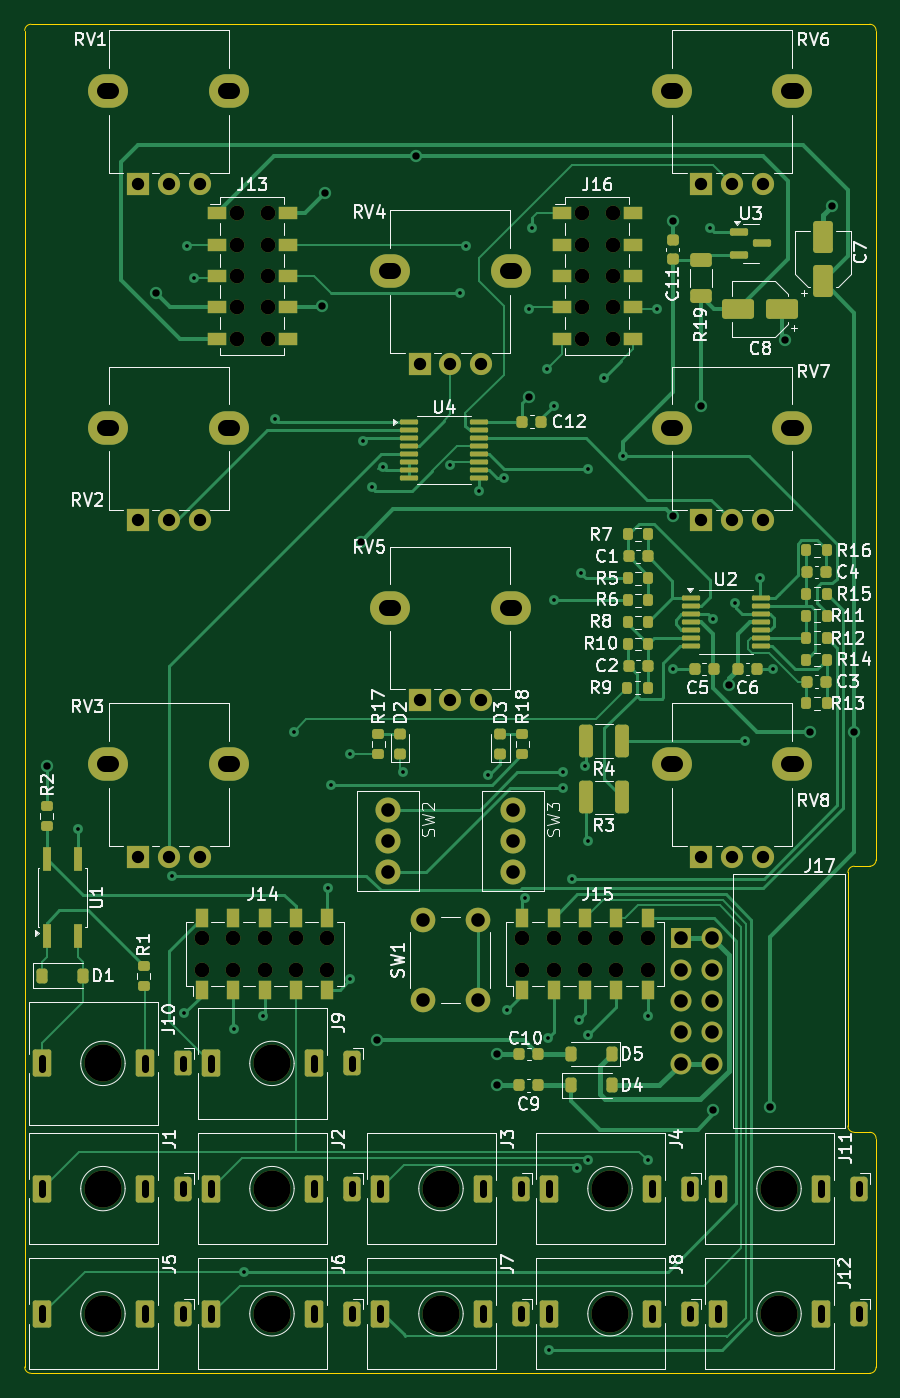
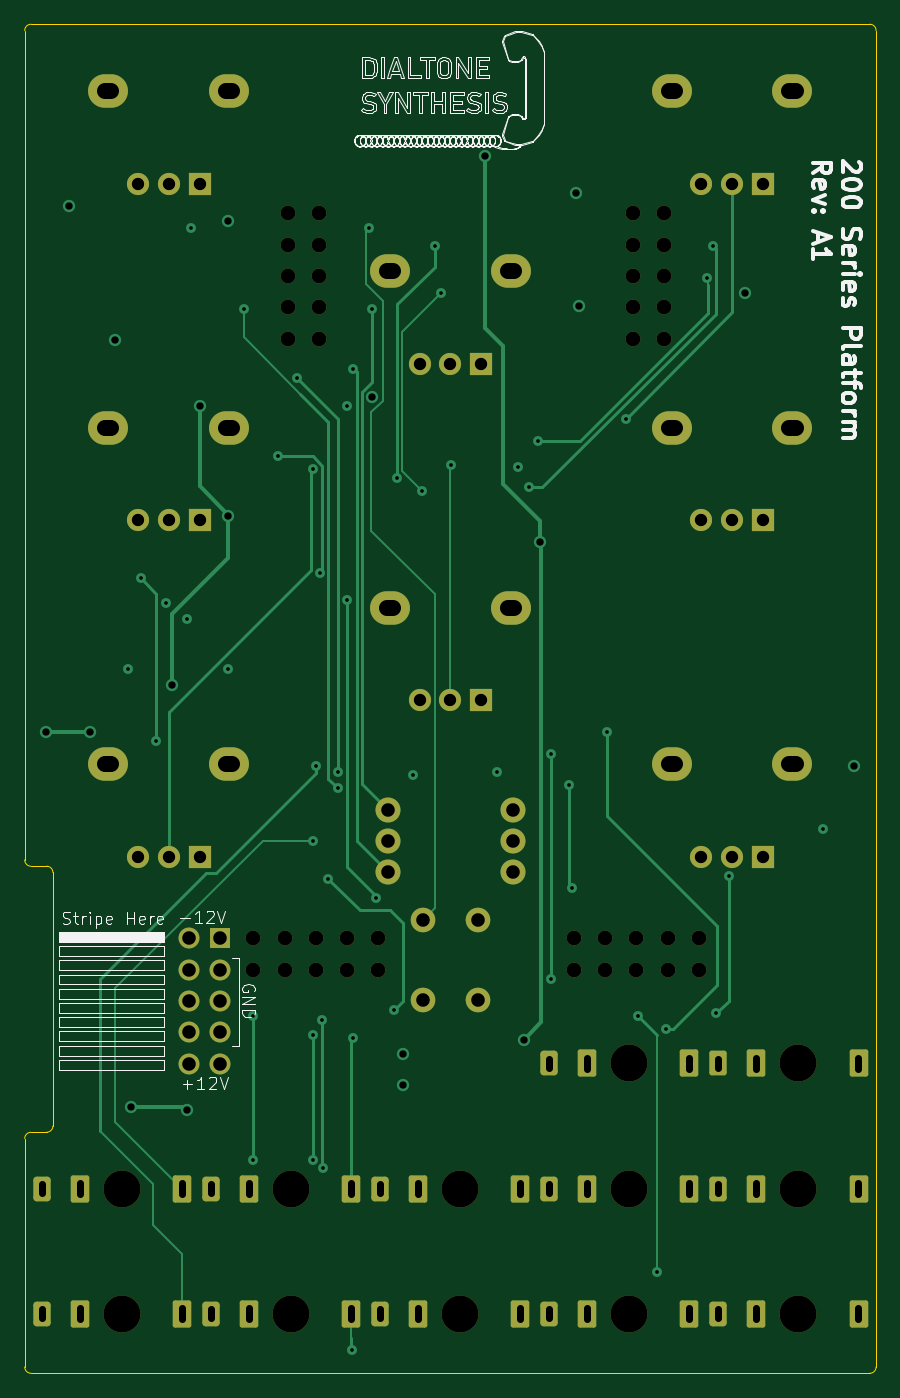
Circuit board: 12 layer files. Board 69.1 x 109.5 mm.
- bottom_copper: 200_Plattform-B_Cu.gbr (15448 bytes)
- bottom_mask: 200_Plattform-B_Mask.gbr (5727 bytes)
- paste: 200_Plattform-B_Paste.gbr (454 bytes)
- bottom_silk: 200_Plattform-B_Silkscreen.gbr (128184 bytes)
- outline: 200_Plattform-Edge_Cuts.gbr (1424 bytes)
- top_copper: 200_Plattform-F_Cu.gbr (41718 bytes)
- top_mask: 200_Plattform-F_Mask.gbr (11740 bytes)
- paste: 200_Plattform-F_Paste.gbr (7079 bytes)
- top_silk: 200_Plattform-F_Silkscreen.gbr (95681 bytes)
- inner_copper: 200_Plattform-In1_Cu.gbr (319171 bytes)
- inner_copper: 200_Plattform-In2_Cu.gbr (320309 bytes)
- drill: 200_Plattform.drl (4977 bytes)

=== bottom_copper: 200_Plattform-B_Cu.gbr (15448 bytes, source omitted) ===
=== bottom_mask: 200_Plattform-B_Mask.gbr ===
%TF.GenerationSoftware,KiCad,Pcbnew,9.0.0*%
%TF.CreationDate,2025-03-18T19:24:19-04:00*%
%TF.ProjectId,200_Plattform,3230305f-506c-4617-9474-666f726d2e6b,A1*%
%TF.SameCoordinates,Original*%
%TF.FileFunction,Soldermask,Bot*%
%TF.FilePolarity,Negative*%
%FSLAX45Y45*%
G04 Gerber Fmt 4.5, Leading zero omitted, Abs format (unit mm)*
G04 Created by KiCad (PCBNEW 9.0.0) date 2025-03-18 19:24:19*
%MOMM*%
%LPD*%
G01*
G04 APERTURE LIST*
G04 Aperture macros list*
%AMRoundRect*
0 Rectangle with rounded corners*
0 $1 Rounding radius*
0 $2 $3 $4 $5 $6 $7 $8 $9 X,Y pos of 4 corners*
0 Add a 4 corners polygon primitive as box body*
4,1,4,$2,$3,$4,$5,$6,$7,$8,$9,$2,$3,0*
0 Add four circle primitives for the rounded corners*
1,1,$1+$1,$2,$3*
1,1,$1+$1,$4,$5*
1,1,$1+$1,$6,$7*
1,1,$1+$1,$8,$9*
0 Add four rect primitives between the rounded corners*
20,1,$1+$1,$2,$3,$4,$5,0*
20,1,$1+$1,$4,$5,$6,$7,0*
20,1,$1+$1,$6,$7,$8,$9,0*
20,1,$1+$1,$8,$9,$2,$3,0*%
G04 Aperture macros list end*
%ADD10O,3.240000X2.720000*%
%ADD11R,1.800000X1.800000*%
%ADD12C,1.800000*%
%ADD13C,3.000000*%
%ADD14RoundRect,0.269231X0.430769X-0.730769X0.430769X0.730769X-0.430769X0.730769X-0.430769X-0.730769X0*%
%ADD15RoundRect,0.176056X0.573944X-0.923944X0.573944X0.923944X-0.573944X0.923944X-0.573944X-0.923944X0*%
%ADD16C,1.200000*%
%ADD17C,2.000000*%
%ADD18C,2.032000*%
%ADD19RoundRect,0.191257X0.508743X-0.808743X0.508743X0.808743X-0.508743X0.808743X-0.508743X-0.808743X0*%
%ADD20R,1.700000X1.700000*%
%ADD21C,1.700000*%
G04 APERTURE END LIST*
D10*
%TO.C,RV5*%
X7358600Y-8190800D03*
X8338600Y-8190800D03*
D11*
X7598600Y-8940800D03*
D12*
X7848600Y-8940800D03*
X8098600Y-8940800D03*
%TD*%
D13*
%TO.C,J7*%
X7772100Y-13919200D03*
D14*
X8420100Y-13919200D03*
D15*
X7280100Y-13919200D03*
X8110100Y-13919200D03*
%TD*%
D16*
%TO.C,J13*%
X6113800Y-4990200D03*
X6113800Y-5244200D03*
X6113800Y-5498200D03*
X6113800Y-5752200D03*
X6113800Y-6006200D03*
X6367800Y-4990200D03*
X6367800Y-5244200D03*
X6367800Y-5498200D03*
X6367800Y-5752200D03*
X6367800Y-6006200D03*
%TD*%
D13*
%TO.C,J3*%
X7772100Y-12903200D03*
D14*
X8420100Y-12903200D03*
D15*
X7280100Y-12903200D03*
X8110100Y-12903200D03*
%TD*%
D13*
%TO.C,J8*%
X9143700Y-13919200D03*
D14*
X9791700Y-13919200D03*
D15*
X8651700Y-13919200D03*
X9481700Y-13919200D03*
%TD*%
D10*
%TO.C,RV8*%
X9644600Y-9460800D03*
X10624600Y-9460800D03*
D11*
X9884600Y-10210800D03*
D12*
X10134600Y-10210800D03*
X10384600Y-10210800D03*
%TD*%
D17*
%TO.C,SW1*%
X7623600Y-11374000D03*
X7623600Y-10724000D03*
X8073600Y-11374000D03*
X8073600Y-10724000D03*
%TD*%
D16*
%TO.C,J15*%
X8432800Y-11125200D03*
X8686800Y-11125200D03*
X8940800Y-11125200D03*
X9194800Y-11125200D03*
X9448800Y-11125200D03*
X8432800Y-10871200D03*
X8686800Y-10871200D03*
X8940800Y-10871200D03*
X9194800Y-10871200D03*
X9448800Y-10871200D03*
%TD*%
D18*
%TO.C,SW3*%
X8356600Y-9829800D03*
X8356600Y-10083800D03*
X8356600Y-10337800D03*
%TD*%
D10*
%TO.C,RV1*%
X5072600Y-3999800D03*
X6052600Y-3999800D03*
D11*
X5312600Y-4749800D03*
D12*
X5562600Y-4749800D03*
X5812600Y-4749800D03*
%TD*%
D13*
%TO.C,J5*%
X5028900Y-13919200D03*
D14*
X5676900Y-13919200D03*
D15*
X4536900Y-13919200D03*
X5366900Y-13919200D03*
%TD*%
D13*
%TO.C,J9*%
X6400497Y-11887200D03*
D14*
X7048497Y-11887200D03*
D15*
X5908497Y-11887200D03*
X6738497Y-11887200D03*
%TD*%
D13*
%TO.C,J10*%
X5028900Y-11887200D03*
D15*
X5366900Y-11887200D03*
D19*
X5676900Y-11887200D03*
D15*
X4536900Y-11887200D03*
%TD*%
D16*
%TO.C,J16*%
X8913800Y-4990200D03*
X8913800Y-5244200D03*
X8913800Y-5498200D03*
X8913800Y-5752200D03*
X8913800Y-6006200D03*
X9167800Y-4990200D03*
X9167800Y-5244200D03*
X9167800Y-5498200D03*
X9167800Y-5752200D03*
X9167800Y-6006200D03*
%TD*%
D13*
%TO.C,J1*%
X5028900Y-12903200D03*
D14*
X5676900Y-12903200D03*
D15*
X4536900Y-12903200D03*
X5366900Y-12903200D03*
%TD*%
D10*
%TO.C,RV6*%
X9644600Y-3999800D03*
X10624600Y-3999800D03*
D11*
X9884600Y-4749800D03*
D12*
X10134600Y-4749800D03*
X10384600Y-4749800D03*
%TD*%
D13*
%TO.C,J6*%
X6400500Y-13919200D03*
D14*
X7048500Y-13919200D03*
D15*
X5908500Y-13919200D03*
X6738500Y-13919200D03*
%TD*%
D10*
%TO.C,RV3*%
X5072600Y-9460800D03*
X6052600Y-9460800D03*
D11*
X5312600Y-10210800D03*
D12*
X5562600Y-10210800D03*
X5812600Y-10210800D03*
%TD*%
D16*
%TO.C,J14*%
X5832800Y-11125200D03*
X6086800Y-11125200D03*
X6340800Y-11125200D03*
X6594800Y-11125200D03*
X6848800Y-11125200D03*
X5832800Y-10871200D03*
X6086800Y-10871200D03*
X6340800Y-10871200D03*
X6594800Y-10871200D03*
X6848800Y-10871200D03*
%TD*%
D13*
%TO.C,J12*%
X10515300Y-13919200D03*
D14*
X11163300Y-13919200D03*
D15*
X10023300Y-13919200D03*
X10853300Y-13919200D03*
%TD*%
D18*
%TO.C,SW2*%
X7340600Y-9829800D03*
X7340600Y-10083800D03*
X7340600Y-10337800D03*
%TD*%
D10*
%TO.C,RV4*%
X7358600Y-5460300D03*
X8338600Y-5460300D03*
D11*
X7598600Y-6210300D03*
D12*
X7848600Y-6210300D03*
X8098600Y-6210300D03*
%TD*%
D13*
%TO.C,J2*%
X6400500Y-12903200D03*
D14*
X7048500Y-12903200D03*
D15*
X5908500Y-12903200D03*
X6738500Y-12903200D03*
%TD*%
D13*
%TO.C,J11*%
X10515300Y-12903200D03*
D14*
X11163300Y-12903200D03*
D15*
X10023300Y-12903200D03*
X10853300Y-12903200D03*
%TD*%
D10*
%TO.C,RV2*%
X5072600Y-6730300D03*
X6052600Y-6730300D03*
D11*
X5312600Y-7480300D03*
D12*
X5562600Y-7480300D03*
X5812600Y-7480300D03*
%TD*%
D20*
%TO.C,J17*%
X9718800Y-10873200D03*
D21*
X9972800Y-10873200D03*
X9718800Y-11127200D03*
X9972800Y-11127200D03*
X9718800Y-11381200D03*
X9972800Y-11381200D03*
X9718800Y-11635200D03*
X9972800Y-11635200D03*
X9718800Y-11889200D03*
X9972800Y-11889200D03*
%TD*%
D10*
%TO.C,RV7*%
X9644600Y-6730300D03*
X10624600Y-6730300D03*
D11*
X9884600Y-7480300D03*
D12*
X10134600Y-7480300D03*
X10384600Y-7480300D03*
%TD*%
D13*
%TO.C,J4*%
X9143700Y-12903200D03*
D14*
X9791700Y-12903200D03*
D15*
X8651700Y-12903200D03*
X9481700Y-12903200D03*
%TD*%
M02*

=== paste: 200_Plattform-B_Paste.gbr ===
%TF.GenerationSoftware,KiCad,Pcbnew,9.0.0*%
%TF.CreationDate,2025-03-18T19:24:19-04:00*%
%TF.ProjectId,200_Plattform,3230305f-506c-4617-9474-666f726d2e6b,A1*%
%TF.SameCoordinates,Original*%
%TF.FileFunction,Paste,Bot*%
%TF.FilePolarity,Positive*%
%FSLAX45Y45*%
G04 Gerber Fmt 4.5, Leading zero omitted, Abs format (unit mm)*
G04 Created by KiCad (PCBNEW 9.0.0) date 2025-03-18 19:24:19*
%MOMM*%
%LPD*%
G01*
G04 APERTURE LIST*
G04 APERTURE END LIST*
M02*

=== bottom_silk: 200_Plattform-B_Silkscreen.gbr (128184 bytes, source omitted) ===
=== outline: 200_Plattform-Edge_Cuts.gbr ===
%TF.GenerationSoftware,KiCad,Pcbnew,9.0.0*%
%TF.CreationDate,2025-03-18T19:24:19-04:00*%
%TF.ProjectId,200_Plattform,3230305f-506c-4617-9474-666f726d2e6b,A1*%
%TF.SameCoordinates,Original*%
%TF.FileFunction,Profile,NP*%
%FSLAX45Y45*%
G04 Gerber Fmt 4.5, Leading zero omitted, Abs format (unit mm)*
G04 Created by KiCad (PCBNEW 9.0.0) date 2025-03-18 19:24:19*
%MOMM*%
%LPD*%
G01*
G04 APERTURE LIST*
%TA.AperFunction,Profile*%
%ADD10C,0.050000*%
%TD*%
G04 APERTURE END LIST*
D10*
X11252200Y-14401800D02*
X4445000Y-14401800D01*
X11252200Y-12446000D02*
G75*
G02*
X11303000Y-12496800I0J-50800D01*
G01*
X4394200Y-14351000D02*
X4394200Y-3505200D01*
X4445000Y-3454400D02*
X11252200Y-3454400D01*
X11252200Y-3454400D02*
G75*
G02*
X11303000Y-3505200I0J-50800D01*
G01*
X4445000Y-14401800D02*
G75*
G02*
X4394200Y-14351000I0J50800D01*
G01*
X11303000Y-3505200D02*
X11303000Y-10236200D01*
X11303000Y-10236200D02*
G75*
G02*
X11252200Y-10287000I-50800J0D01*
G01*
X4394200Y-3505200D02*
G75*
G02*
X4445000Y-3454400I50800J0D01*
G01*
X11125200Y-12446000D02*
X11252200Y-12446000D01*
X11252200Y-10287000D02*
X11125200Y-10287000D01*
X11074400Y-10337800D02*
G75*
G02*
X11125200Y-10287000I50800J0D01*
G01*
X11303000Y-14351000D02*
G75*
G02*
X11252200Y-14401800I-50800J0D01*
G01*
X11125200Y-12446000D02*
G75*
G02*
X11074400Y-12395200I0J50800D01*
G01*
X11074400Y-10337800D02*
X11074400Y-12395200D01*
X11303000Y-12496800D02*
X11303000Y-14351000D01*
M02*

=== top_copper: 200_Plattform-F_Cu.gbr (41718 bytes, source omitted) ===
=== top_mask: 200_Plattform-F_Mask.gbr (11740 bytes, source omitted) ===
=== paste: 200_Plattform-F_Paste.gbr (7079 bytes, source omitted) ===
=== top_silk: 200_Plattform-F_Silkscreen.gbr (95681 bytes, source omitted) ===
=== inner_copper: 200_Plattform-In1_Cu.gbr (319171 bytes, source omitted) ===
=== inner_copper: 200_Plattform-In2_Cu.gbr (320309 bytes, source omitted) ===
=== drill: 200_Plattform.drl (4977 bytes, source withheld) ===
